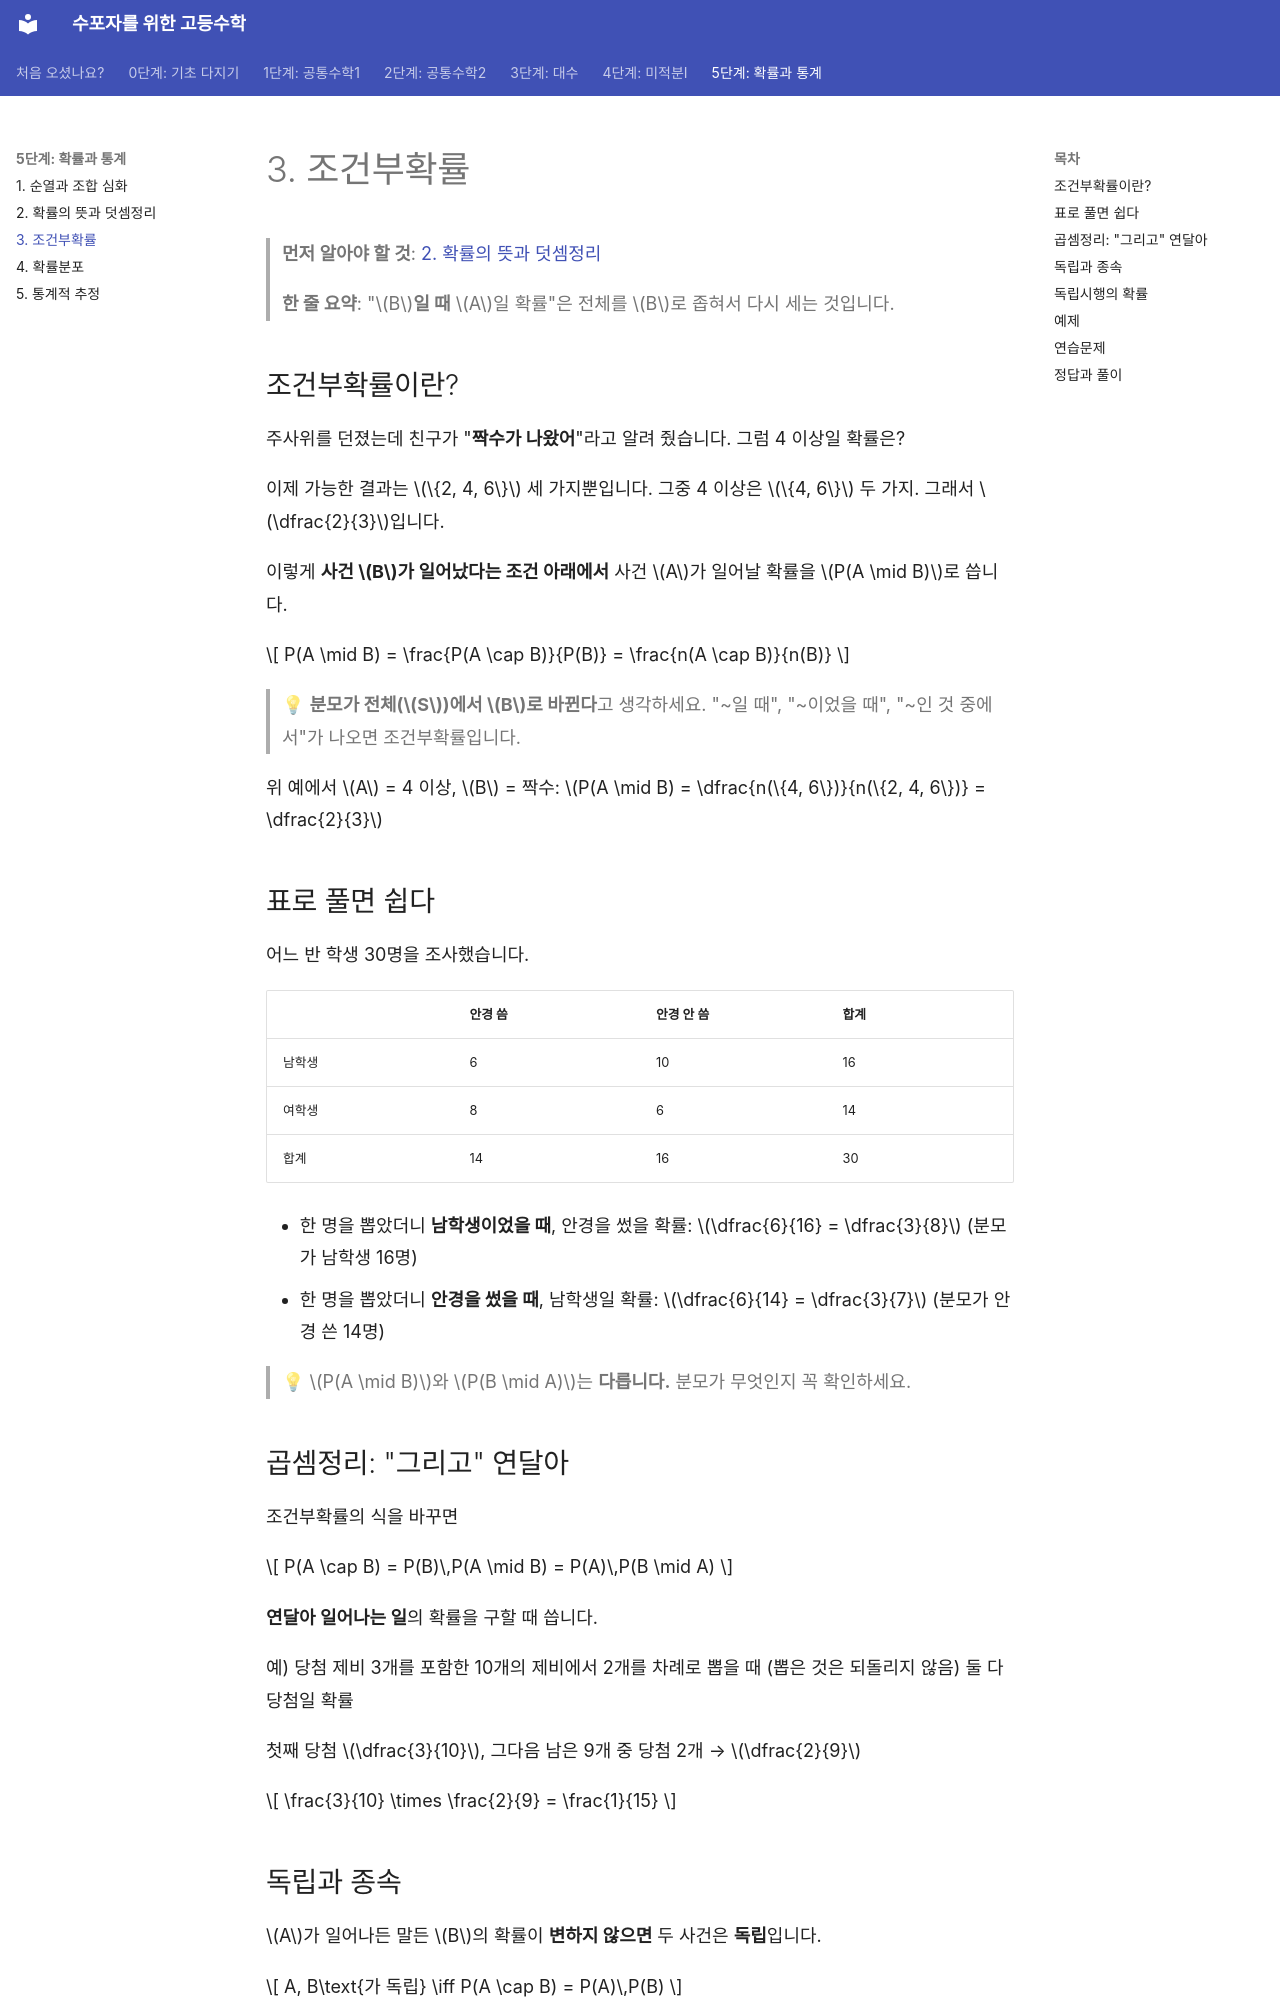

repository: goodhosup/math · page: probability/03-conditional-probability/index.html · generator: mkdocs

# 3. 조건부확률

> **먼저 알아야 할 것**: [2. 확률의 뜻과 덧셈정리](02-probability.md)
>
> **한 줄 요약**: "$B$**일 때** $A$일 확률"은 전체를 $B$로 좁혀서 다시 세는 것입니다.

## 조건부확률이란?

주사위를 던졌는데 친구가 "**짝수가 나왔어**"라고 알려 줬습니다. 그럼 4 이상일 확률은?

이제 가능한 결과는 $\{2, 4, 6\}$ 세 가지뿐입니다. 그중 4 이상은 $\{4, 6\}$ 두 가지. 그래서 $\dfrac{2}{3}$입니다.

이렇게 **사건 $B$가 일어났다는 조건 아래에서** 사건 $A$가 일어날 확률을 $P(A \mid B)$로 씁니다.

$$
P(A \mid B) = \frac{P(A \cap B)}{P(B)} = \frac{n(A \cap B)}{n(B)}
$$

> 💡 **분모가 전체($S$)에서 $B$로 바뀐다**고 생각하세요. "~일 때", "~이었을 때", "~인 것 중에서"가 나오면 조건부확률입니다.

위 예에서 $A$ = 4 이상, $B$ = 짝수: $P(A \mid B) = \dfrac{n(\{4, 6\})}{n(\{2, 4, 6\})} = \dfrac{2}{3}$

## 표로 풀면 쉽다

어느 반 학생 30명을 조사했습니다.

| | 안경 씀 | 안경 안 씀 | 합계 |
|---|---|---|---|
| 남학생 | 6 | 10 | 16 |
| 여학생 | 8 | 6 | 14 |
| 합계 | 14 | 16 | 30 |

- 한 명을 뽑았더니 **남학생이었을 때**, 안경을 썼을 확률: $\dfrac{6}{16} = \dfrac{3}{8}$ (분모가 남학생 16명)
- 한 명을 뽑았더니 **안경을 썼을 때**, 남학생일 확률: $\dfrac{6}{14} = \dfrac{3}{7}$ (분모가 안경 쓴 14명)

> 💡 $P(A \mid B)$와 $P(B \mid A)$는 **다릅니다.** 분모가 무엇인지 꼭 확인하세요.

## 곱셈정리: "그리고" 연달아

조건부확률의 식을 바꾸면

$$
P(A \cap B) = P(B)\,P(A \mid B) = P(A)\,P(B \mid A)
$$

**연달아 일어나는 일**의 확률을 구할 때 씁니다.

예) 당첨 제비 3개를 포함한 10개의 제비에서 2개를 차례로 뽑을 때 (뽑은 것은 되돌리지 않음) 둘 다 당첨일 확률

첫째 당첨 $\dfrac{3}{10}$, 그다음 남은 9개 중 당첨 2개 → $\dfrac{2}{9}$

$$
\frac{3}{10} \times \frac{2}{9} = \frac{1}{15}
$$
